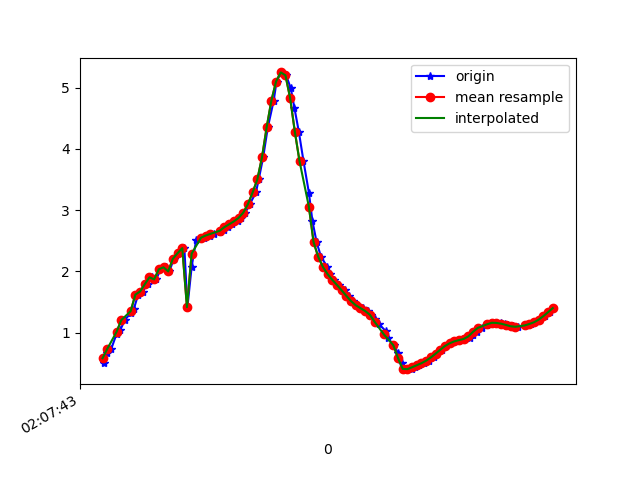

The table this chart was drawn from, first rows:
1617847663785, 543307351535391, 0.5013502, -3.9635484, 8.948685
1617847663799, 543307370766161, 0.6671, -3.842, 8.991
1617847663817, 543307389996931, 0.7359, -3.782, 9.011
1617847663840, 543307409227701, 0.984, -3.735, 9.007
1617847663856, 543307428458471, 1.049, -3.619, 9.047
1617847663875, 543307447689241, 1.207, -3.69, 8.998
1617847663900, 543307466920011, 1.322, -3.583, 9.025
1617847663913, 543307486150781, 1.384, -3.601, 9.009
1617847663932, 543307505381551, 1.623, -3.597, 8.971
1617847663951, 543307524612321, 1.673, -3.54, 8.984
1617847663972, 543307543843091, 1.791, -3.641, 8.92
1617847663989, 543307563073861, 1.905, -3.631, 8.901
1617847664009, 543307582304631, 1.87, -3.655, 8.898
1617847664027, 543307601535401, 2.036, -3.766, 8.815
1617847664051, 543307620766171, 2.068, -3.747, 8.816
1617847664065, 543307639996941, 2.001, -3.778, 8.818
1617847664084, 543307659227711, 2.208, -3.794, 8.762
1617847664105, 543307678458481, 2.298, -3.7, 8.779
1617847664129, 543307697689251, 2.38, -3.633, 8.785
1617847664142, 543307716920021, 1.418, -3.436, 9.068
1617847664160, 543307736150791, 2.075, -3.571, 8.887
1617847664179, 543307755381561, 2.508, -3.623, 8.754
1617847664211, 543307774612331, 2.538, -3.617, 8.747
1617847664219, 543307793843101, 2.563, -3.596, 8.749
1617847664237, 543307813073871, 2.586, -3.558, 8.757
1617847664255, 543307832304641, 2.613, -3.513, 8.768
1617847664280, 543307851535411, 2.647, -3.468, 8.775
1617847664297, 543307870766181, 2.682, -3.428, 8.78
1617847664313, 543307889996951, 2.724, -3.403, 8.777
1617847664333, 543307909227721, 2.77, -3.393, 8.767
1617847664358, 543307928458491, 2.817, -3.408, 8.746
1617847664370, 543307947689261, 2.874, -3.495, 8.693
1617847664389, 543307967047610, 2.959, -3.71, 8.574
1617847664408, 543307986278380, 3.098, -4.027, 8.38
1617847664434, 543308005509150, 3.288, -4.249, 8.196
1617847664446, 543308024739920, 3.501, -4.469, 7.988
1617847664465, 543308043970690, 3.863, -5.117, 7.412
1617847664485, 543308063201460, 4.353, -6.127, 6.289
1617847664510, 543308082432230, 4.787, -7.139, 4.708
1617847664522, 543308101663000, 5.099, -7.905, 2.749
1617847664541, 543308120893770, 5.247, -8.257, 0.5817
1617847664563, 543308140124540, 5.2, -8.184, -1.418
1617847664583, 543308159355310, 4.985, -7.987, -2.718
1617847664598, 543308178586080, 4.674, -7.91, -3.41
1617847664617, 543308197816850, 4.282, -7.922, -3.866
1617847664637, 543308217047620, 3.801, -7.962, -4.266
1617847664660, 543308236278390, 3.285, -7.971, -4.659
1617847664675, 543308255509160, 2.825, -7.967, -4.958
1617847664693, 543308274739930, 2.477, -8.001, -5.089
1617847664712, 543308293970700, 2.237, -8.116, -5.017
1617847664739, 543308313201470, 2.073, -8.292, -4.795
1617847664751, 543308332432240, 1.955, -8.473, -4.52
1617847664769, 543308351663010, 1.862, -8.632, -4.25
1617847664790, 543308370893780, 1.779, -8.775, -3.984
1617847664814, 543308390124550, 1.691, -8.913, -3.706
1617847664829, 543308409355320, 1.601, -9.053, -3.394
1617847664846, 543308428586090, 1.515, -9.207, -2.997
1617847664864, 543308447816860, 1.448, -9.362, -2.509
1617847664890, 543308467047630, 1.401, -9.503, -1.943
1617847664910, 543308486278400, 1.355, -9.623, -1.263
1617847664925, 543308505509170, 1.294, -9.704, -0.4549
... 40 more rows
